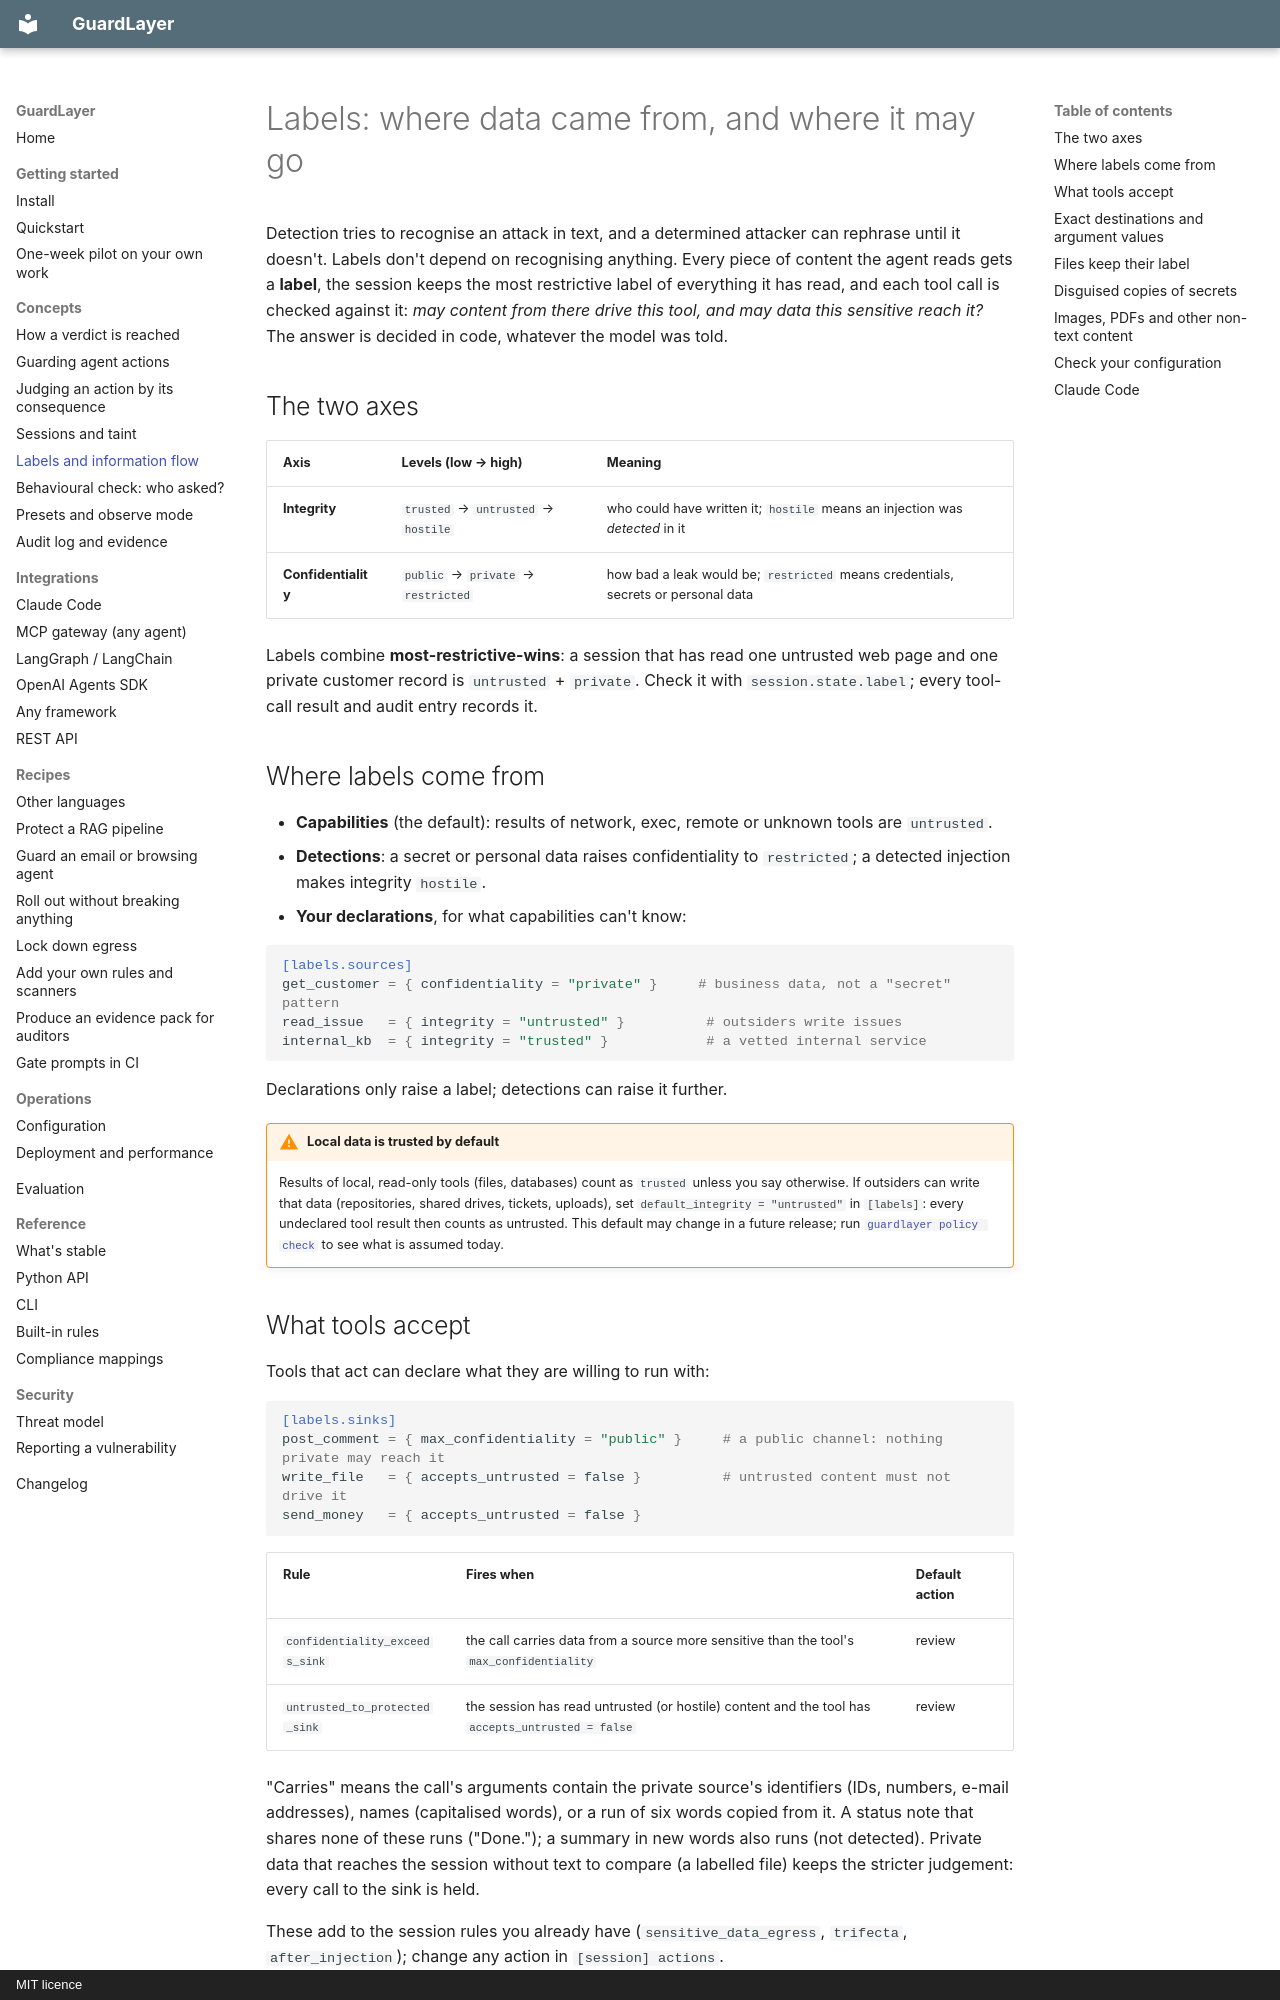

repository: Lijithvmv/Guard-Layer · page: concepts/labels/index.html · generator: mkdocs · copyright: MIT licence

# Labels: where data came from, and where it may go

Detection tries to recognise an attack in text, and a determined attacker can rephrase until it doesn't. Labels don't
depend on recognising anything. Every piece of content the agent reads gets a **label**, the session keeps the most
restrictive label of everything it has read, and each tool call is checked against it: *may content from there drive
this tool, and may data this sensitive reach it?* The answer is decided in code, whatever the model was told.

## The two axes

| Axis | Levels (low → high) | Meaning |
|---|---|---|
| **Integrity** | `trusted` → `untrusted` → `hostile` | who could have written it; `hostile` means an injection was *detected* in it |
| **Confidentiality** | `public` → `private` → `restricted` | how bad a leak would be; `restricted` means credentials, secrets or personal data |

Labels combine **most-restrictive-wins**: a session that has read one untrusted web page and one private customer record
is `untrusted` + `private`. Check it with `session.state.label`; every tool-call result and audit entry records it.

## Where labels come from

- **Capabilities** (the default): results of network, exec, remote or unknown tools are `untrusted`.
- **Detections**: a secret or personal data raises confidentiality to `restricted`; a detected injection makes integrity
  `hostile`.
- **Your declarations**, for what capabilities can't know:

```toml
[labels.sources]
get_customer = { confidentiality = "private" }     # business data, not a "secret" pattern
read_issue   = { integrity = "untrusted" }          # outsiders write issues
internal_kb  = { integrity = "trusted" }            # a vetted internal service
```

Declarations only raise a label; detections can raise it further.

!!! warning "Local data is trusted by default"
    Results of local, read-only tools (files, databases) count as `trusted` unless you say otherwise. If outsiders can
    write that data (repositories, shared drives, tickets, uploads), set `default_integrity = "untrusted"` in `[labels]`:
    every undeclared tool result then counts as untrusted. This default may change in a future release; run
    [`guardlayer policy check`](#check-your-configuration) to see what is assumed today.
